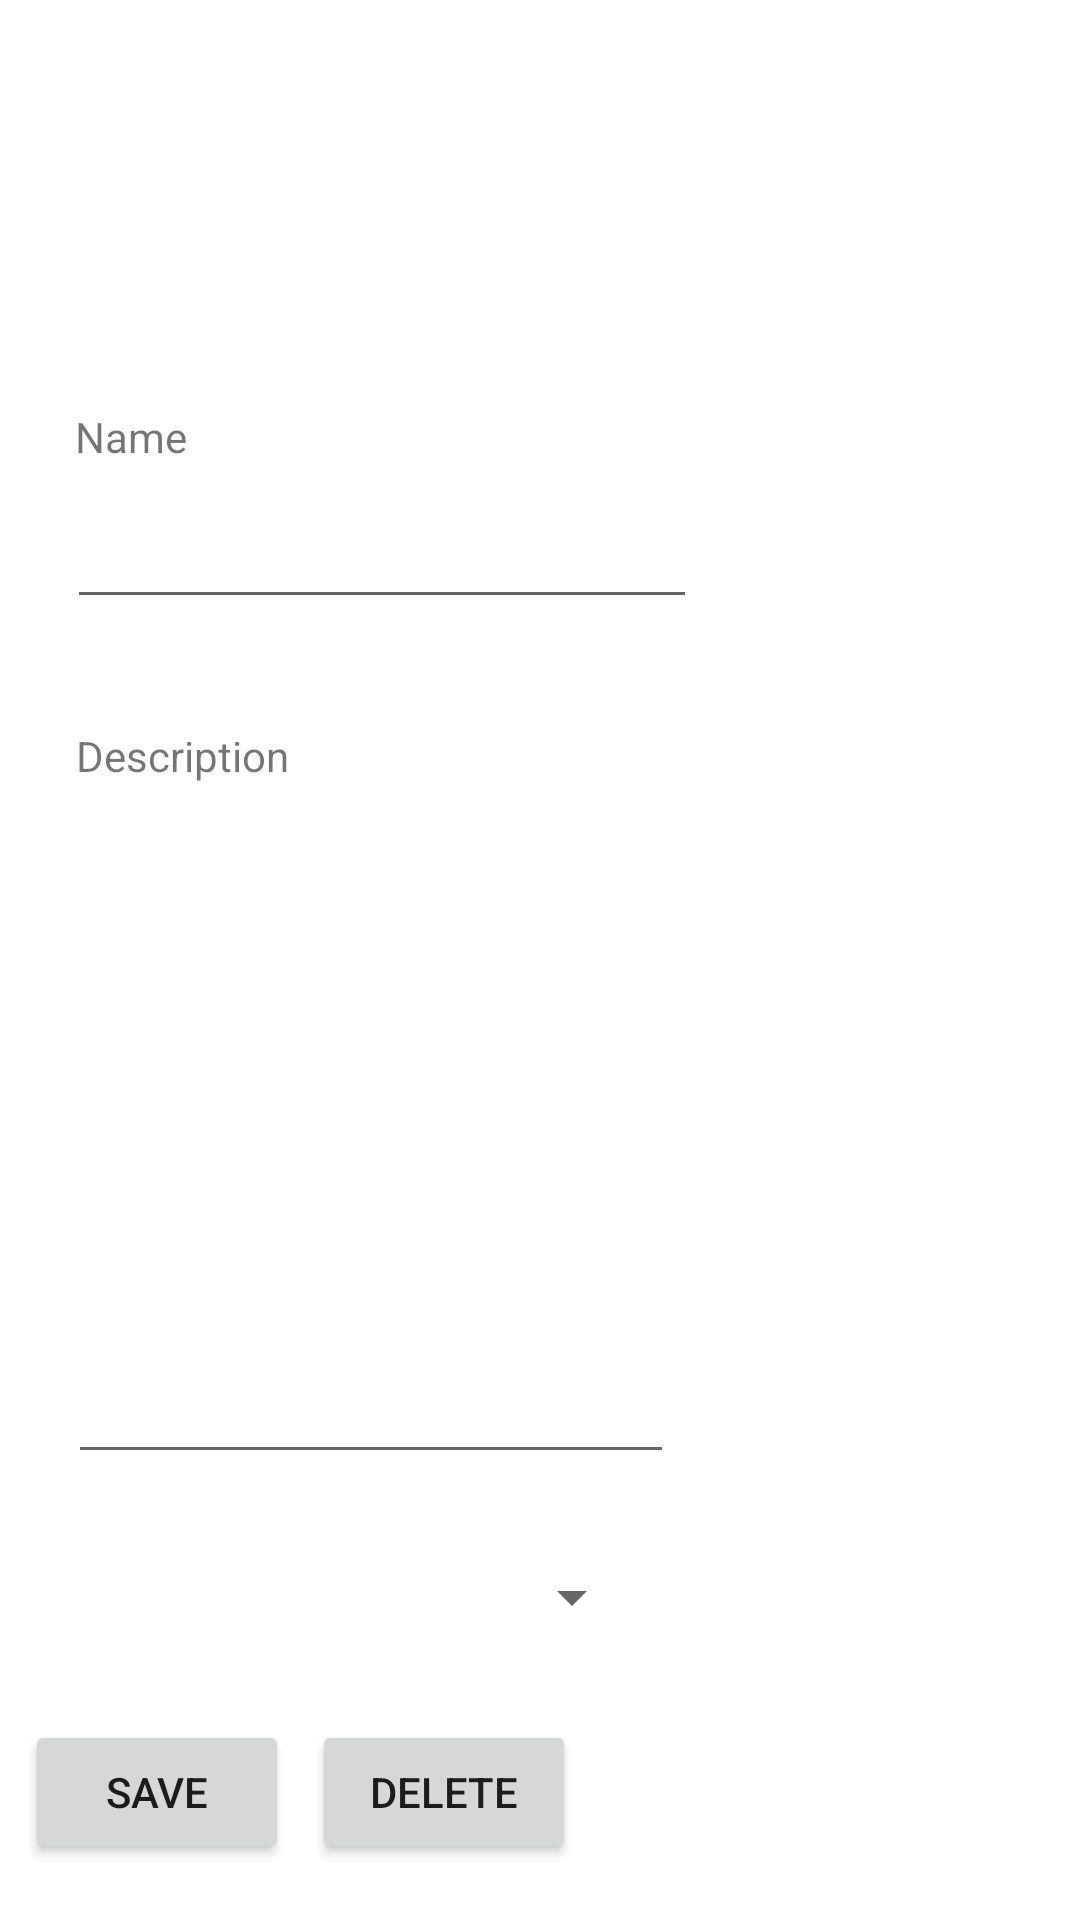

Reconstruct the res/layout file that produces this screen, plus the resources it refers to.
<!-- AndroidManifest.xml: application theme Theme.BuyList -->
<!-- res/layout/activity_add_type_item.xml -->
<?xml version="1.0" encoding="utf-8"?>
<androidx.constraintlayout.widget.ConstraintLayout xmlns:android="http://schemas.android.com/apk/res/android"
    xmlns:app="http://schemas.android.com/apk/res-auto"
    xmlns:tools="http://schemas.android.com/tools"
    android:layout_width="match_parent"
    android:layout_height="match_parent"
    tools:context=".AddTypeItemActivity">


    <TextView
        android:id="@+id/nameTypeLabel"
        android:layout_width="95dp"
        android:layout_height="17dp"
        android:layout_marginTop="136dp"
        android:text="Name"
        app:layout_constraintEnd_toEndOf="parent"
        app:layout_constraintHorizontal_bias="0.094"
        app:layout_constraintStart_toStartOf="parent"
        app:layout_constraintTop_toTopOf="parent" />

    <EditText
        android:id="@+id/nameTypeTxt"
        android:layout_width="wrap_content"
        android:layout_height="wrap_content"
        android:layout_marginTop="12dp"
        android:ems="10"
        android:inputType="textPersonName"
        app:layout_constraintEnd_toEndOf="parent"
        app:layout_constraintHorizontal_bias="0.149"
        app:layout_constraintStart_toStartOf="parent"
        app:layout_constraintTop_toBottomOf="@+id/nameTypeLabel" />

    <TextView
        android:id="@+id/descTypeLabel"
        android:layout_width="wrap_content"
        android:layout_height="wrap_content"
        android:layout_marginTop="36dp"
        android:text="Description"
        app:layout_constraintEnd_toEndOf="parent"
        app:layout_constraintHorizontal_bias="0.088"
        app:layout_constraintStart_toStartOf="parent"
        app:layout_constraintTop_toBottomOf="@+id/nameTypeTxt" />

    <EditText
        android:id="@+id/descTypeTxt"
        android:layout_width="202dp"
        android:layout_height="222dp"
        android:layout_marginTop="8dp"
        android:ems="10"
        android:gravity="start|top"
        android:inputType="textMultiLine"
        app:layout_constraintEnd_toEndOf="parent"
        app:layout_constraintHorizontal_bias="0.143"
        app:layout_constraintStart_toStartOf="parent"
        app:layout_constraintTop_toBottomOf="@+id/descTypeLabel" />

    <Spinner
        android:id="@+id/spinnerTypesItem"
        android:layout_width="192dp"
        android:layout_height="42dp"
        android:layout_marginTop="20dp"
        app:layout_constraintEnd_toEndOf="@+id/descTypeTxt"
        app:layout_constraintHorizontal_bias="0.0"
        app:layout_constraintStart_toStartOf="@+id/descTypeTxt"
        app:layout_constraintTop_toBottomOf="@+id/descTypeTxt" />

    <Button
        android:id="@+id/btnDeleteType"
        android:layout_width="wrap_content"
        android:layout_height="wrap_content"
        android:layout_marginTop="20dp"
        android:layout_marginEnd="168dp"
        android:text="Delete"
        app:layout_constraintEnd_toEndOf="parent"
        app:layout_constraintTop_toBottomOf="@+id/spinnerTypesItem" />

    <Button
        android:id="@+id/btnSaveTypeItem"
        android:layout_width="wrap_content"
        android:layout_height="wrap_content"
        android:layout_marginTop="20dp"
        android:text="Save"
        app:layout_constraintEnd_toStartOf="@+id/btnDeleteType"
        app:layout_constraintHorizontal_bias="0.516"
        app:layout_constraintStart_toStartOf="parent"
        app:layout_constraintTop_toBottomOf="@+id/spinnerTypesItem"
        android:onClick="addData"
        />

    <TextView
        android:id="@+id/testText"
        android:layout_width="75dp"
        android:layout_height="32dp"
        android:layout_marginTop="24dp"
        android:text="TextView"
        app:layout_constraintEnd_toEndOf="parent"
        app:layout_constraintHorizontal_bias="0.096"
        app:layout_constraintStart_toStartOf="parent"
        app:layout_constraintTop_toBottomOf="@+id/btnSaveTypeItem"
        />

</androidx.constraintlayout.widget.ConstraintLayout>
<!-- resources referenced by this layout -->
<resources>
  <style name="Theme.BuyList" parent="Theme.MaterialComponents.DayNight.DarkActionBar">
          
          <item name="colorPrimary">@color/purple_500</item>
          <item name="colorPrimaryVariant">@color/purple_700</item>
          <item name="colorOnPrimary">@color/white</item>
          
          <item name="colorSecondary">@color/teal_200</item>
          <item name="colorSecondaryVariant">@color/teal_700</item>
          <item name="colorOnSecondary">@color/black</item>
          
          <item name="android:statusBarColor" tools:targetApi="l">?attr/colorPrimaryVariant</item>
          
      </style>
  <!-- not gathered from this repository: default colours our renderer supplied (Android Studio template values) -->
  <color name="purple_500">#FF6200EE</color>
  <color name="purple_700">#FF3700B3</color>
  <color name="teal_200">#FF03DAC5</color>
  <color name="teal_700">#FF018786</color>
  <color name="black">#FF000000</color>
  <color name="white">#FFFFFFFF</color>
</resources>
